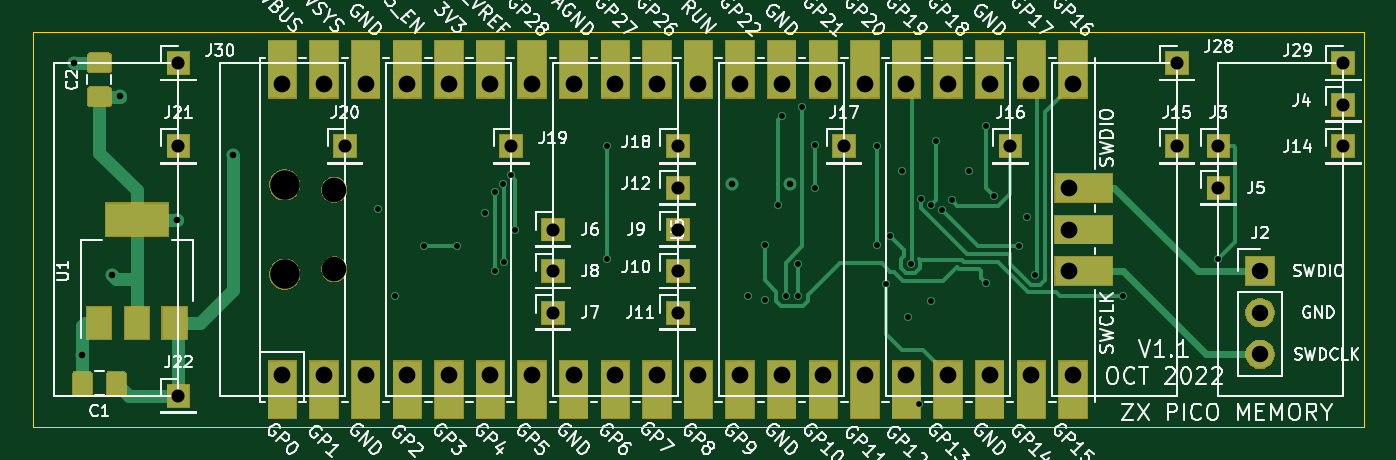
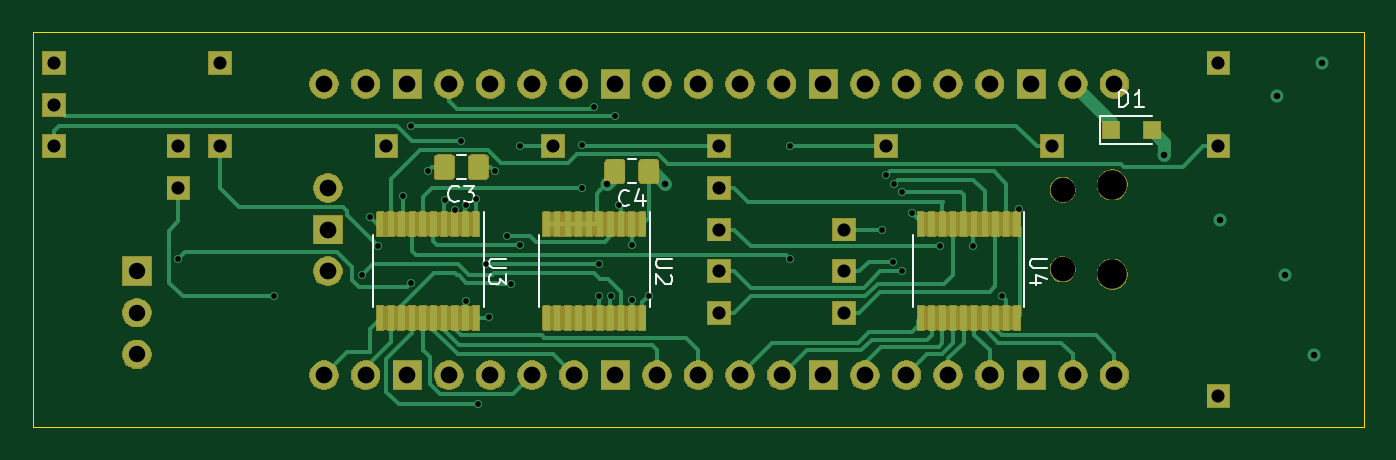
Circuit board: 13 layer files. Board 81.3 x 24.1 mm.
- bottom_copper: zx-memory-16-32-B_Cu.gbr (127441 bytes)
- bottom_mask: zx-memory-16-32-B_Mask.gbr (97708 bytes)
- paste: zx-memory-16-32-B_Paste.gbr (107571 bytes)
- bottom_silk: zx-memory-16-32-B_SilkS.gbr (4622 bytes)
- outline: zx-memory-16-32-Edge_Cuts.gbr (704 bytes)
- top_copper: zx-memory-16-32-F_Cu.gbr (17814 bytes)
- top_mask: zx-memory-16-32-F_Mask.gbr (19600 bytes)
- paste: zx-memory-16-32-F_Paste.gbr (7387 bytes)
- top_silk: zx-memory-16-32-F_SilkS.gbr (84524 bytes)
- inner_copper: zx-memory-16-32-In1_Cu.gbr (169831 bytes)
- inner_copper: zx-memory-16-32-In2_Cu.gbr (157297 bytes)
- drill: zx-memory-16-32-NPTH.drl (390 bytes)
- drill: zx-memory-16-32-PTH.drl (1825 bytes)

=== bottom_copper: zx-memory-16-32-B_Cu.gbr (127441 bytes, source omitted) ===
=== bottom_mask: zx-memory-16-32-B_Mask.gbr (97708 bytes, source omitted) ===
=== paste: zx-memory-16-32-B_Paste.gbr (107571 bytes, source omitted) ===
=== bottom_silk: zx-memory-16-32-B_SilkS.gbr ===
G04 #@! TF.GenerationSoftware,KiCad,Pcbnew,5.1.5+dfsg1-2build2*
G04 #@! TF.CreationDate,2022-10-01T19:43:28+01:00*
G04 #@! TF.ProjectId,zx-memory-16-32,7a782d6d-656d-46f7-9279-2d31362d3332,rev?*
G04 #@! TF.SameCoordinates,Original*
G04 #@! TF.FileFunction,Legend,Bot*
G04 #@! TF.FilePolarity,Positive*
%FSLAX46Y46*%
G04 Gerber Fmt 4.6, Leading zero omitted, Abs format (unit mm)*
G04 Created by KiCad (PCBNEW 5.1.5+dfsg1-2build2) date 2022-10-01 19:43:28*
%MOMM*%
%LPD*%
G04 APERTURE LIST*
%ADD10C,0.120000*%
%ADD11C,0.150000*%
G04 APERTURE END LIST*
D10*
X47415000Y-88900000D02*
X47415000Y-85300000D01*
X47415000Y-88900000D02*
X47415000Y-91100000D01*
X54185000Y-88900000D02*
X54185000Y-86700000D01*
X54185000Y-88900000D02*
X54185000Y-91100000D01*
X80435000Y-88900000D02*
X80435000Y-85300000D01*
X80435000Y-88900000D02*
X80435000Y-91100000D01*
X87205000Y-88900000D02*
X87205000Y-86700000D01*
X87205000Y-88900000D02*
X87205000Y-91100000D01*
X70275000Y-88900000D02*
X70275000Y-85300000D01*
X70275000Y-88900000D02*
X70275000Y-91100000D01*
X77045000Y-88900000D02*
X77045000Y-86700000D01*
X77045000Y-88900000D02*
X77045000Y-91100000D01*
X42794000Y-79414000D02*
X39644000Y-79414000D01*
X42794000Y-81114000D02*
X39644000Y-81114000D01*
X42794000Y-79414000D02*
X42794000Y-81114000D01*
X71112748Y-82069000D02*
X71635252Y-82069000D01*
X71112748Y-83539000D02*
X71635252Y-83539000D01*
X81526748Y-81815000D02*
X82049252Y-81815000D01*
X81526748Y-83285000D02*
X82049252Y-83285000D01*
D11*
X46052380Y-88138095D02*
X46861904Y-88138095D01*
X46957142Y-88185714D01*
X47004761Y-88233333D01*
X47052380Y-88328571D01*
X47052380Y-88519047D01*
X47004761Y-88614285D01*
X46957142Y-88661904D01*
X46861904Y-88709523D01*
X46052380Y-88709523D01*
X46385714Y-89614285D02*
X47052380Y-89614285D01*
X46004761Y-89376190D02*
X46719047Y-89138095D01*
X46719047Y-89757142D01*
X79072380Y-88138095D02*
X79881904Y-88138095D01*
X79977142Y-88185714D01*
X80024761Y-88233333D01*
X80072380Y-88328571D01*
X80072380Y-88519047D01*
X80024761Y-88614285D01*
X79977142Y-88661904D01*
X79881904Y-88709523D01*
X79072380Y-88709523D01*
X79072380Y-89090476D02*
X79072380Y-89709523D01*
X79453333Y-89376190D01*
X79453333Y-89519047D01*
X79500952Y-89614285D01*
X79548571Y-89661904D01*
X79643809Y-89709523D01*
X79881904Y-89709523D01*
X79977142Y-89661904D01*
X80024761Y-89614285D01*
X80072380Y-89519047D01*
X80072380Y-89233333D01*
X80024761Y-89138095D01*
X79977142Y-89090476D01*
X68912380Y-88138095D02*
X69721904Y-88138095D01*
X69817142Y-88185714D01*
X69864761Y-88233333D01*
X69912380Y-88328571D01*
X69912380Y-88519047D01*
X69864761Y-88614285D01*
X69817142Y-88661904D01*
X69721904Y-88709523D01*
X68912380Y-88709523D01*
X69007619Y-89138095D02*
X68960000Y-89185714D01*
X68912380Y-89280952D01*
X68912380Y-89519047D01*
X68960000Y-89614285D01*
X69007619Y-89661904D01*
X69102857Y-89709523D01*
X69198095Y-89709523D01*
X69340952Y-89661904D01*
X69912380Y-89090476D01*
X69912380Y-89709523D01*
X41632095Y-78866380D02*
X41632095Y-77866380D01*
X41394000Y-77866380D01*
X41251142Y-77914000D01*
X41155904Y-78009238D01*
X41108285Y-78104476D01*
X41060666Y-78294952D01*
X41060666Y-78437809D01*
X41108285Y-78628285D01*
X41155904Y-78723523D01*
X41251142Y-78818761D01*
X41394000Y-78866380D01*
X41632095Y-78866380D01*
X40108285Y-78866380D02*
X40679714Y-78866380D01*
X40394000Y-78866380D02*
X40394000Y-77866380D01*
X40489238Y-78009238D01*
X40584476Y-78104476D01*
X40679714Y-78152095D01*
X71540666Y-84841142D02*
X71588285Y-84888761D01*
X71731142Y-84936380D01*
X71826380Y-84936380D01*
X71969238Y-84888761D01*
X72064476Y-84793523D01*
X72112095Y-84698285D01*
X72159714Y-84507809D01*
X72159714Y-84364952D01*
X72112095Y-84174476D01*
X72064476Y-84079238D01*
X71969238Y-83984000D01*
X71826380Y-83936380D01*
X71731142Y-83936380D01*
X71588285Y-83984000D01*
X71540666Y-84031619D01*
X70683523Y-84269714D02*
X70683523Y-84936380D01*
X70921619Y-83888761D02*
X71159714Y-84603047D01*
X70540666Y-84603047D01*
X81954666Y-84587142D02*
X82002285Y-84634761D01*
X82145142Y-84682380D01*
X82240380Y-84682380D01*
X82383238Y-84634761D01*
X82478476Y-84539523D01*
X82526095Y-84444285D01*
X82573714Y-84253809D01*
X82573714Y-84110952D01*
X82526095Y-83920476D01*
X82478476Y-83825238D01*
X82383238Y-83730000D01*
X82240380Y-83682380D01*
X82145142Y-83682380D01*
X82002285Y-83730000D01*
X81954666Y-83777619D01*
X81621333Y-83682380D02*
X81002285Y-83682380D01*
X81335619Y-84063333D01*
X81192761Y-84063333D01*
X81097523Y-84110952D01*
X81049904Y-84158571D01*
X81002285Y-84253809D01*
X81002285Y-84491904D01*
X81049904Y-84587142D01*
X81097523Y-84634761D01*
X81192761Y-84682380D01*
X81478476Y-84682380D01*
X81573714Y-84634761D01*
X81621333Y-84587142D01*
M02*

=== outline: zx-memory-16-32-Edge_Cuts.gbr ===
G04 #@! TF.GenerationSoftware,KiCad,Pcbnew,5.1.5+dfsg1-2build2*
G04 #@! TF.CreationDate,2022-10-01T19:43:28+01:00*
G04 #@! TF.ProjectId,zx-memory-16-32,7a782d6d-656d-46f7-9279-2d31362d3332,rev?*
G04 #@! TF.SameCoordinates,Original*
G04 #@! TF.FileFunction,Profile,NP*
%FSLAX46Y46*%
G04 Gerber Fmt 4.6, Leading zero omitted, Abs format (unit mm)*
G04 Created by KiCad (PCBNEW 5.1.5+dfsg1-2build2) date 2022-10-01 19:43:28*
%MOMM*%
%LPD*%
G04 APERTURE LIST*
%ADD10C,0.050000*%
G04 APERTURE END LIST*
D10*
X26670000Y-98425000D02*
X26670000Y-74295000D01*
X107950000Y-98425000D02*
X26670000Y-98425000D01*
X107950000Y-74295000D02*
X107950000Y-98425000D01*
X26670000Y-74295000D02*
X107950000Y-74295000D01*
M02*

=== top_copper: zx-memory-16-32-F_Cu.gbr (17814 bytes, source omitted) ===
=== top_mask: zx-memory-16-32-F_Mask.gbr (19600 bytes, source omitted) ===
=== paste: zx-memory-16-32-F_Paste.gbr (7387 bytes, source omitted) ===
=== top_silk: zx-memory-16-32-F_SilkS.gbr (84524 bytes, source omitted) ===
=== inner_copper: zx-memory-16-32-In1_Cu.gbr (169831 bytes, source omitted) ===
=== inner_copper: zx-memory-16-32-In2_Cu.gbr (157297 bytes, source omitted) ===
=== drill: zx-memory-16-32-NPTH.drl ===
M48
; DRILL file {KiCad 5.1.5+dfsg1-2build2} date Sat 01 Oct 2022 19:43:24 BST
; FORMAT={-:-/ absolute / inch / decimal}
; #@! TF.CreationDate,2022-10-01T19:43:24+01:00
; #@! TF.GenerationSoftware,Kicad,Pcbnew,5.1.5+dfsg1-2build2
; #@! TF.FileFunction,NonPlated,1,4,NPTH
FMAT,2
INCH
T1C0.0591
T2C0.0709
%
G90
G05
T1
X1.7744Y-3.3045
X1.7744Y-3.4955
T2
X1.6551Y-3.2927
X1.6551Y-3.5073
T0
M30

=== drill: zx-memory-16-32-PTH.drl ===
M48
; DRILL file {KiCad 5.1.5+dfsg1-2build2} date Sat 01 Oct 2022 19:43:24 BST
; FORMAT={-:-/ absolute / inch / decimal}
; #@! TF.CreationDate,2022-10-01T19:43:24+01:00
; #@! TF.GenerationSoftware,Kicad,Pcbnew,5.1.5+dfsg1-2build2
; #@! TF.FileFunction,Plated,1,4,PTH
FMAT,2
INCH
T1C0.0138
T2C0.0157
T3C0.0315
T4C0.0394
T5C0.0402
%
G90
G05
T1
X1.88Y-3.35
X1.92Y-3.56
X1.99Y-3.44
X2.07Y-3.44
X2.1374Y-3.36
X2.16Y-3.31
X2.16Y-3.5
X2.18Y-3.29
X2.1826Y-3.4774
X2.2Y-3.27
X2.21Y-3.4
X2.43Y-3.2
X2.43Y-3.47
X2.77Y-3.56
X2.81Y-3.4375
X2.81Y-3.57
X2.84Y-3.34
X2.85Y-3.1274
X2.86Y-3.56
X2.89Y-3.4828
X2.89Y-3.56
X2.9Y-3.1047
X2.9299Y-3.196
X2.93Y-3.3
X3.08Y-3.2
X3.08Y-3.4375
X3.1Y-3.53
X3.11Y-3.4149
X3.14Y-3.26
X3.1526Y-3.61
X3.16Y-3.4828
X3.18Y-3.82
X3.1853Y-3.3265
X3.21Y-3.34
X3.21Y-3.5726
X3.22Y-3.186
X3.2346Y-3.3523
X3.26Y-3.33
X3.3Y-3.26
X3.34Y-3.15
X3.3412Y-3.5288
X3.36Y-3.32
X3.42Y-3.44
X3.44Y-3.37
X3.46Y-3.51
X3.67Y-3.56
X3.9Y-3.47
T2
X1.15Y-3.0
X1.1692Y-3.7008
X1.24Y-3.51
X1.26Y-3.08
X1.396Y-3.376
X1.53Y-3.22
X2.73Y-3.29
X2.87Y-3.29
T3
X2.3Y-3.4
X4.2Y-3.2
X2.6Y-3.3
X2.2Y-3.2
X2.6Y-3.4
X2.6Y-3.5
X2.6Y-3.6
X3.4Y-3.2
X1.4Y-3.2
X4.2Y-3.0
X3.9Y-3.2
X1.4Y-3.8
X1.8Y-3.2
X2.3Y-3.5
X3.9Y-3.3
X3.8Y-3.2
X2.3Y-3.6
X3.0Y-3.2
X4.2Y-3.1
X2.6Y-3.2
X3.8Y-3.0
X1.4Y-3.0
T4
X4.0Y-3.5
X4.0Y-3.6
X4.0Y-3.7
T5
X1.65Y-3.05
X1.65Y-3.75
X1.75Y-3.05
X1.75Y-3.75
X1.85Y-3.05
X1.85Y-3.75
X1.95Y-3.05
X1.95Y-3.75
X2.05Y-3.05
X2.05Y-3.75
X2.15Y-3.05
X2.15Y-3.75
X2.25Y-3.05
X2.25Y-3.75
X2.35Y-3.05
X2.35Y-3.75
X2.45Y-3.05
X2.45Y-3.75
X2.55Y-3.05
X2.55Y-3.75
X2.65Y-3.05
X2.65Y-3.75
X2.75Y-3.05
X2.75Y-3.75
X2.85Y-3.05
X2.85Y-3.75
X2.95Y-3.05
X2.95Y-3.75
X3.05Y-3.05
X3.05Y-3.75
X3.15Y-3.05
X3.15Y-3.75
X3.25Y-3.05
X3.25Y-3.75
X3.35Y-3.05
X3.35Y-3.75
X3.45Y-3.05
X3.45Y-3.75
X3.5409Y-3.3
X3.5409Y-3.4
X3.5409Y-3.5
X3.55Y-3.05
X3.55Y-3.75
T0
M30

